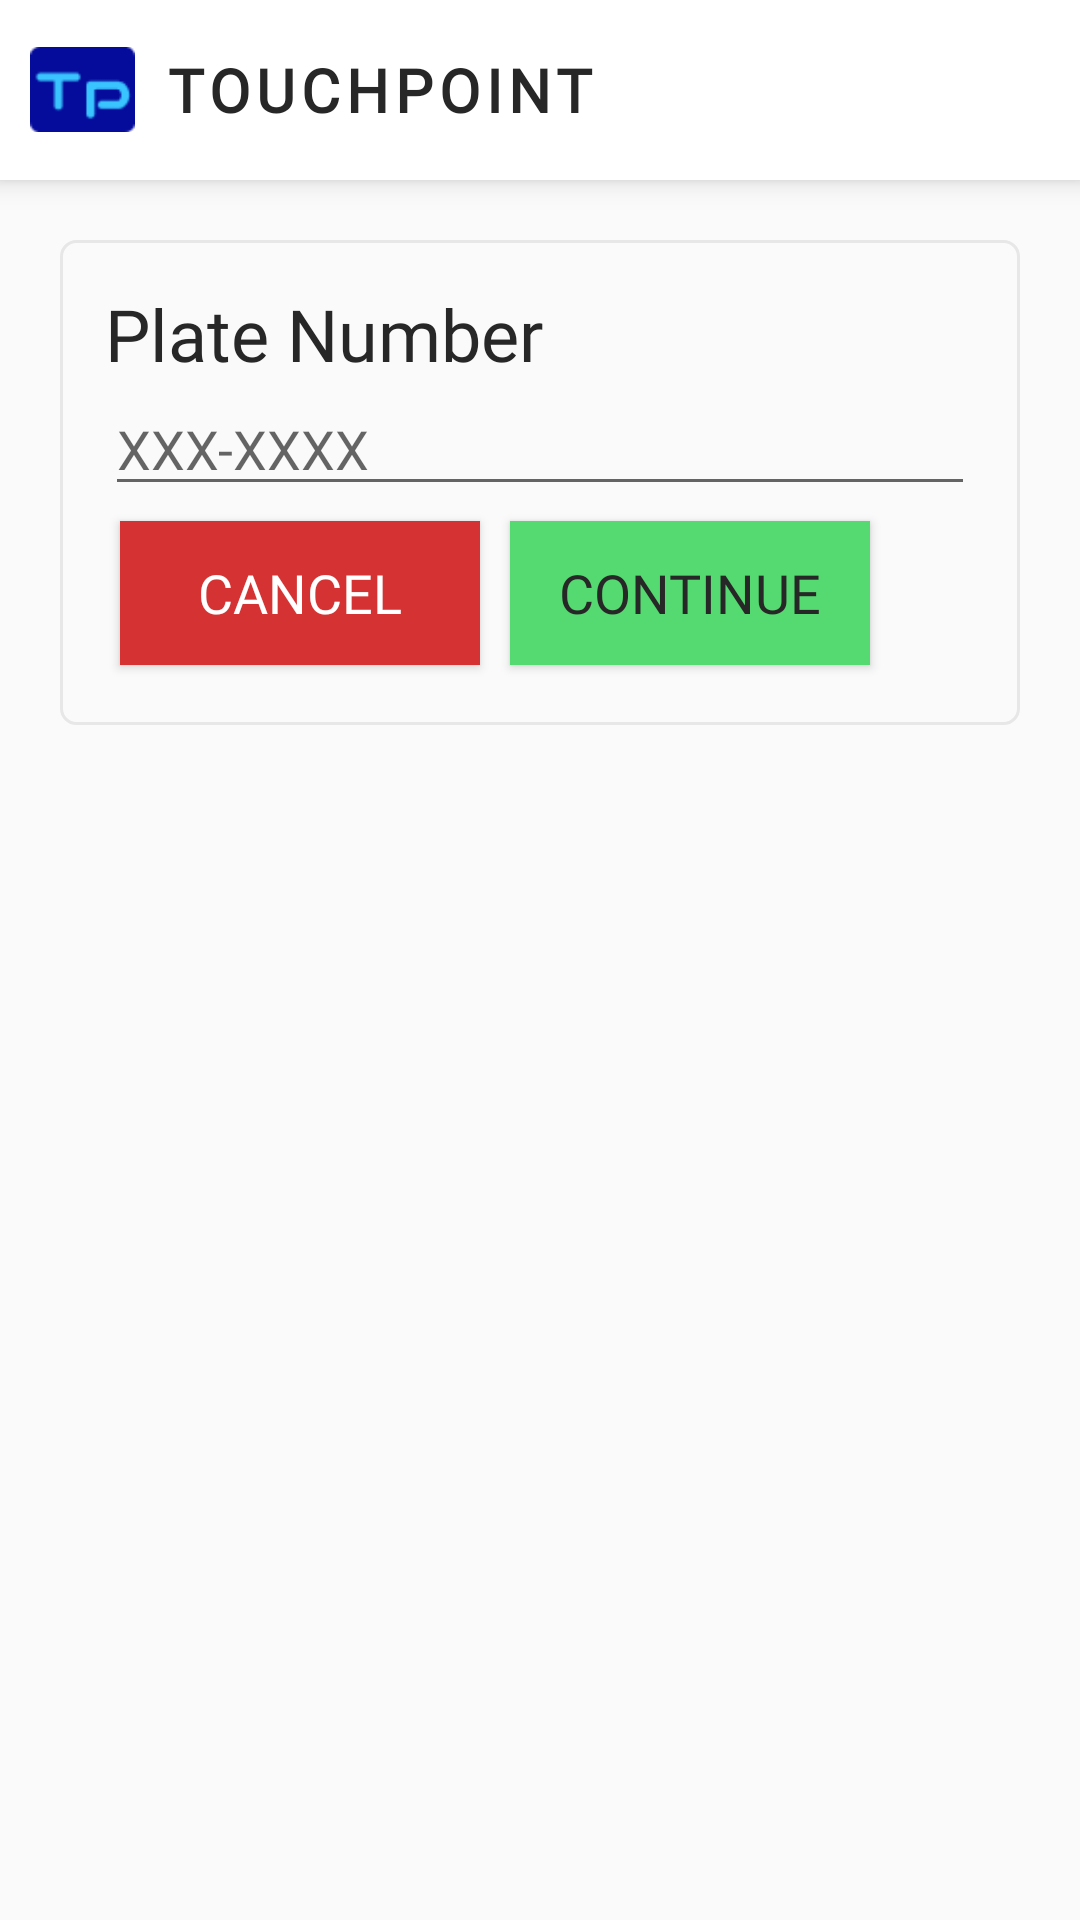

Layout XML and referenced resources for this Android screen:
<!-- AndroidManifest.xml: application theme Theme.TouchPoint -->
<!-- res/layout/activity_plate_number_screen.xml -->
<?xml version="1.0" encoding="utf-8"?>
<RelativeLayout xmlns:android="http://schemas.android.com/apk/res/android"
    xmlns:app="http://schemas.android.com/apk/res-auto"
    xmlns:tools="http://schemas.android.com/tools"
    android:id="@+id/main"
    android:layout_width="match_parent"
    android:layout_height="match_parent"
    tools:context=".PlateNumberScreen">

    <LinearLayout
        android:layout_width="match_parent"
        android:layout_height="60dp"
        android:orientation="horizontal"
        android:background="#FFFFFF"
        android:elevation="5dp"
        android:id="@+id/plateHeader">

        <ImageView
            android:layout_width="35dp"
            android:layout_height="35dp"
            android:src="@drawable/touchpoint"
            android:layout_marginStart="10dp"
            android:layout_marginEnd="10dp"
            android:layout_gravity="center"
            />

        <TextView
            android:layout_width="wrap_content"
            android:layout_height="wrap_content"
            android:text="TouchPoint"
            android:textSize="20sp"
            android:textColor="#272727"
            android:textStyle="bold"
            android:letterSpacing=".1"
            android:layout_gravity="center"
            android:fontFamily="@font/poppins_regular"
            android:textAllCaps="true"

            />
    </LinearLayout>


    <LinearLayout
        android:layout_width="match_parent"
        android:layout_height="match_parent"
        android:layout_below="@id/plateHeader"
        android:orientation="vertical"
        android:padding="20sp">


        <LinearLayout
            android:layout_width="match_parent"
            android:layout_height="wrap_content"
            android:orientation="vertical"
            android:padding="15dp"
            android:background="@drawable/stroke_bg">


            <LinearLayout
                android:layout_width="match_parent"
                android:layout_height="wrap_content"
                android:orientation="horizontal">

                <TextView
                    android:layout_width="wrap_content"
                    android:layout_height="wrap_content"
                    android:text="Plate Number"
                    android:textSize="24dp"
                    android:fontFamily="@font/poppins_regular"
                    android:textColor="#272727"/>
            </LinearLayout>

            <EditText
                android:layout_width="match_parent"
                android:layout_height="wrap_content"
                android:id="@+id/etPlateNumber"
                android:hint="XXX-XXXX"/>

            <LinearLayout
                android:layout_width="match_parent"
                android:layout_height="wrap_content"
                android:orientation="horizontal">

                <Button
                    android:layout_width="120dp"
                    android:layout_height="wrap_content"
                    android:text="Cancel"
                    android:textSize="18dp"
                    android:id="@+id/btnCancel"
                    android:layout_margin="5dp"
                    android:background="#D53333"
                    android:fontFamily="@font/poppins_regular"
                    android:textColor="#FFFFFF"/>
                <Button
                    android:layout_width="120dp"
                    android:layout_height="wrap_content"
                    android:text="Continue"
                    android:id="@+id/btnContinue"                    android:layout_margin="5dp"

                    android:textSize="18dp"
                    android:background="#55D971"
                    android:fontFamily="@font/poppins_regular"
                    android:textColor="#272727"/>
            </LinearLayout>
        </LinearLayout>
    </LinearLayout>

</RelativeLayout>
<!-- resources referenced by this layout -->
<resources>
  <!-- drawable stroke_bg (drawable) -->
  <?xml version="1.0" encoding="utf-8"?>
  <shape xmlns:android="http://schemas.android.com/apk/res/android"
      android:shape="rectangle">
  
      <stroke android:color="#E7E7E7"
          android:width="1dp"/>
  
      <corners android:radius="5dp"/>
  </shape>
  <!-- drawable touchpoint: png bitmap (drawable, 769 bytes) -->
  <style name="Theme.TouchPoint" parent="Base.Theme.TouchPoint" />
  <style name="Base.Theme.TouchPoint" parent="Theme.AppCompat.Light.NoActionBar">
          
          
      </style>
</resources>
